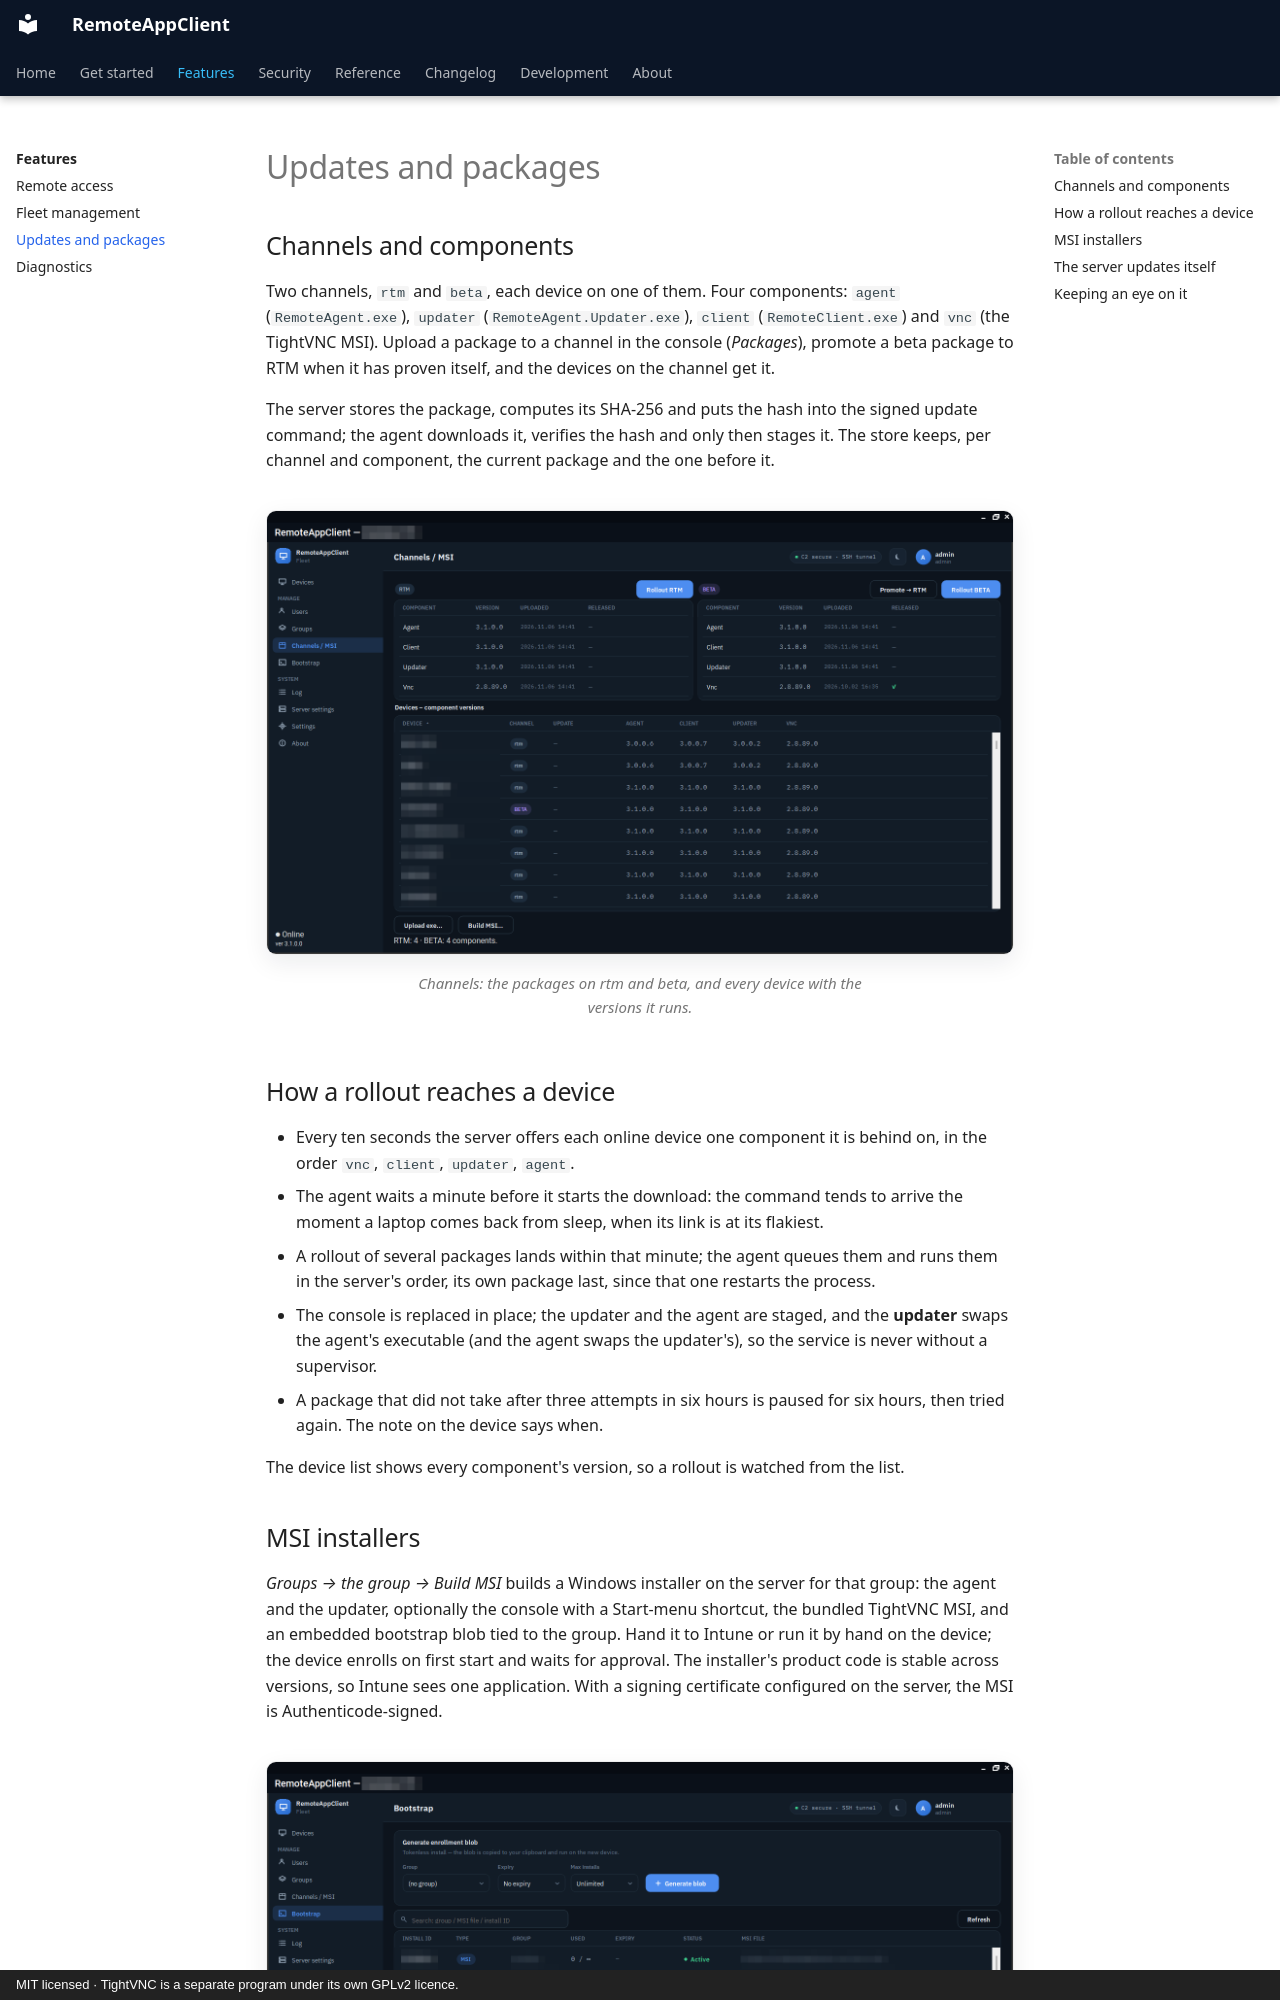

repository: v1k70rk4/RemoteAppClient · page: features/updates/index.html · generator: mkdocs · copyright: MIT licensed · TightVNC is a separate program under its own GPLv2 licence.

---
title: Updates and packages
description: Release channels and components, how a rollout reaches the fleet and how the agent applies it, MSI installers per group, and the server updating itself.
---

# Updates and packages

## Channels and components

Two channels, `rtm` and `beta`, each device on one of them. Four components: `agent` (`RemoteAgent.exe`), `updater` (`RemoteAgent.Updater.exe`), `client` (`RemoteClient.exe`) and `vnc` (the TightVNC MSI). Upload a package to a channel in the console (*Packages*), promote a beta package to RTM when it has proven itself, and the devices on the channel get it.

The server stores the package, computes its SHA-256 and puts the hash into the signed update command; the agent downloads it, verifies the hash and only then stages it. The store keeps, per channel and component, the current package and the one before it.

<figure class="shot" markdown>
![Channels: the packages on rtm and beta, and every device with the versions it runs.](../images/console-packages.png){ loading=lazy }
<figcaption>Channels: the packages on rtm and beta, and every device with the versions it runs.</figcaption>
</figure>


## How a rollout reaches a device

- Every ten seconds the server offers each online device one component it is behind on, in the order `vnc`, `client`, `updater`, `agent`.
- The agent waits a minute before it starts the download: the command tends to arrive the moment a laptop comes back from sleep, when its link is at its flakiest.
- A rollout of several packages lands within that minute; the agent queues them and runs them in the server's order, its own package last, since that one restarts the process.
- The console is replaced in place; the updater and the agent are staged, and the **updater** swaps the agent's executable (and the agent swaps the updater's), so the service is never without a supervisor.
- A package that did not take after three attempts in six hours is paused for six hours, then tried again. The note on the device says when.

The device list shows every component's version, so a rollout is watched from the list.
